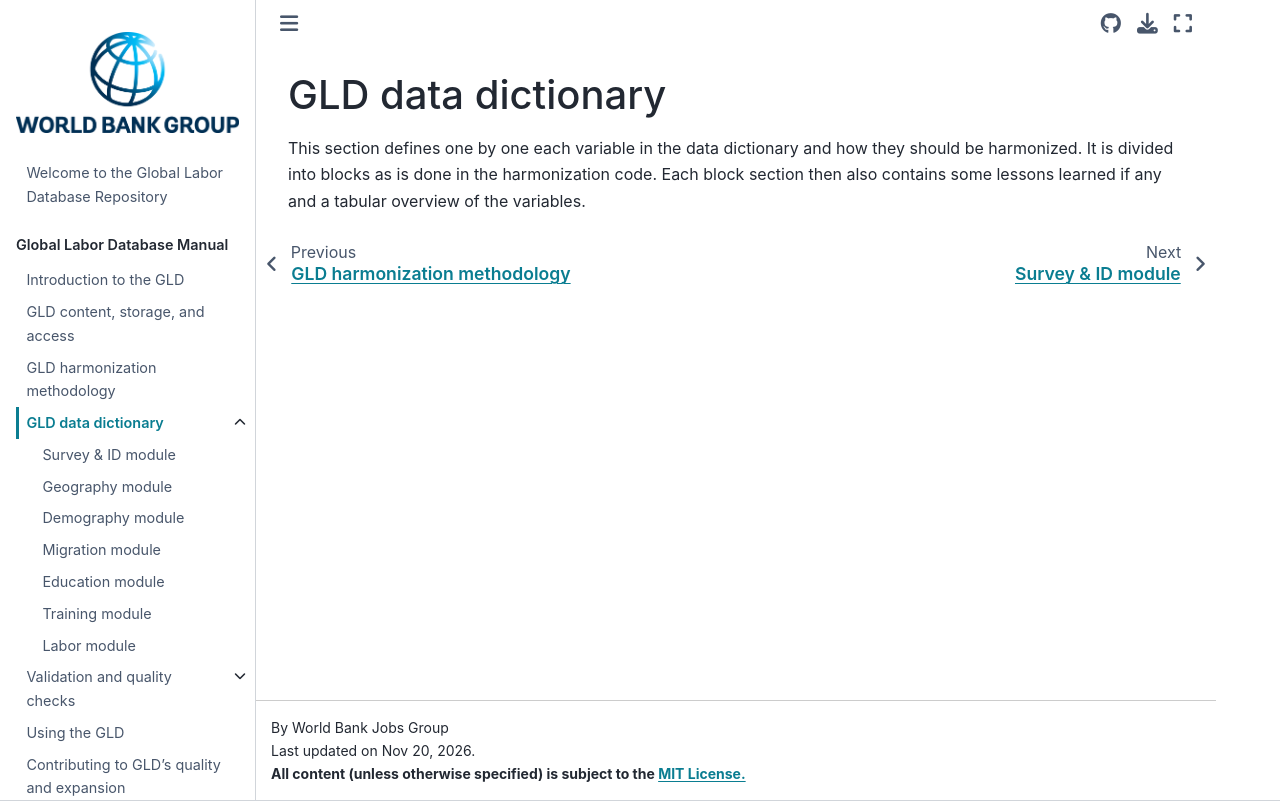

repository: worldbank/gld · page: Support/A - Guides and Documentation/GLD Manual Files/GLD data dictionary.html · generator: jekyll

# GLD data dictionary

This section defines one by one each variable in the data dictionary and how they should be harmonized. It is divided into blocks as is done in the harmonization code. Each block section then also contains some lessons learned if any and a tabular overview of the variables.
